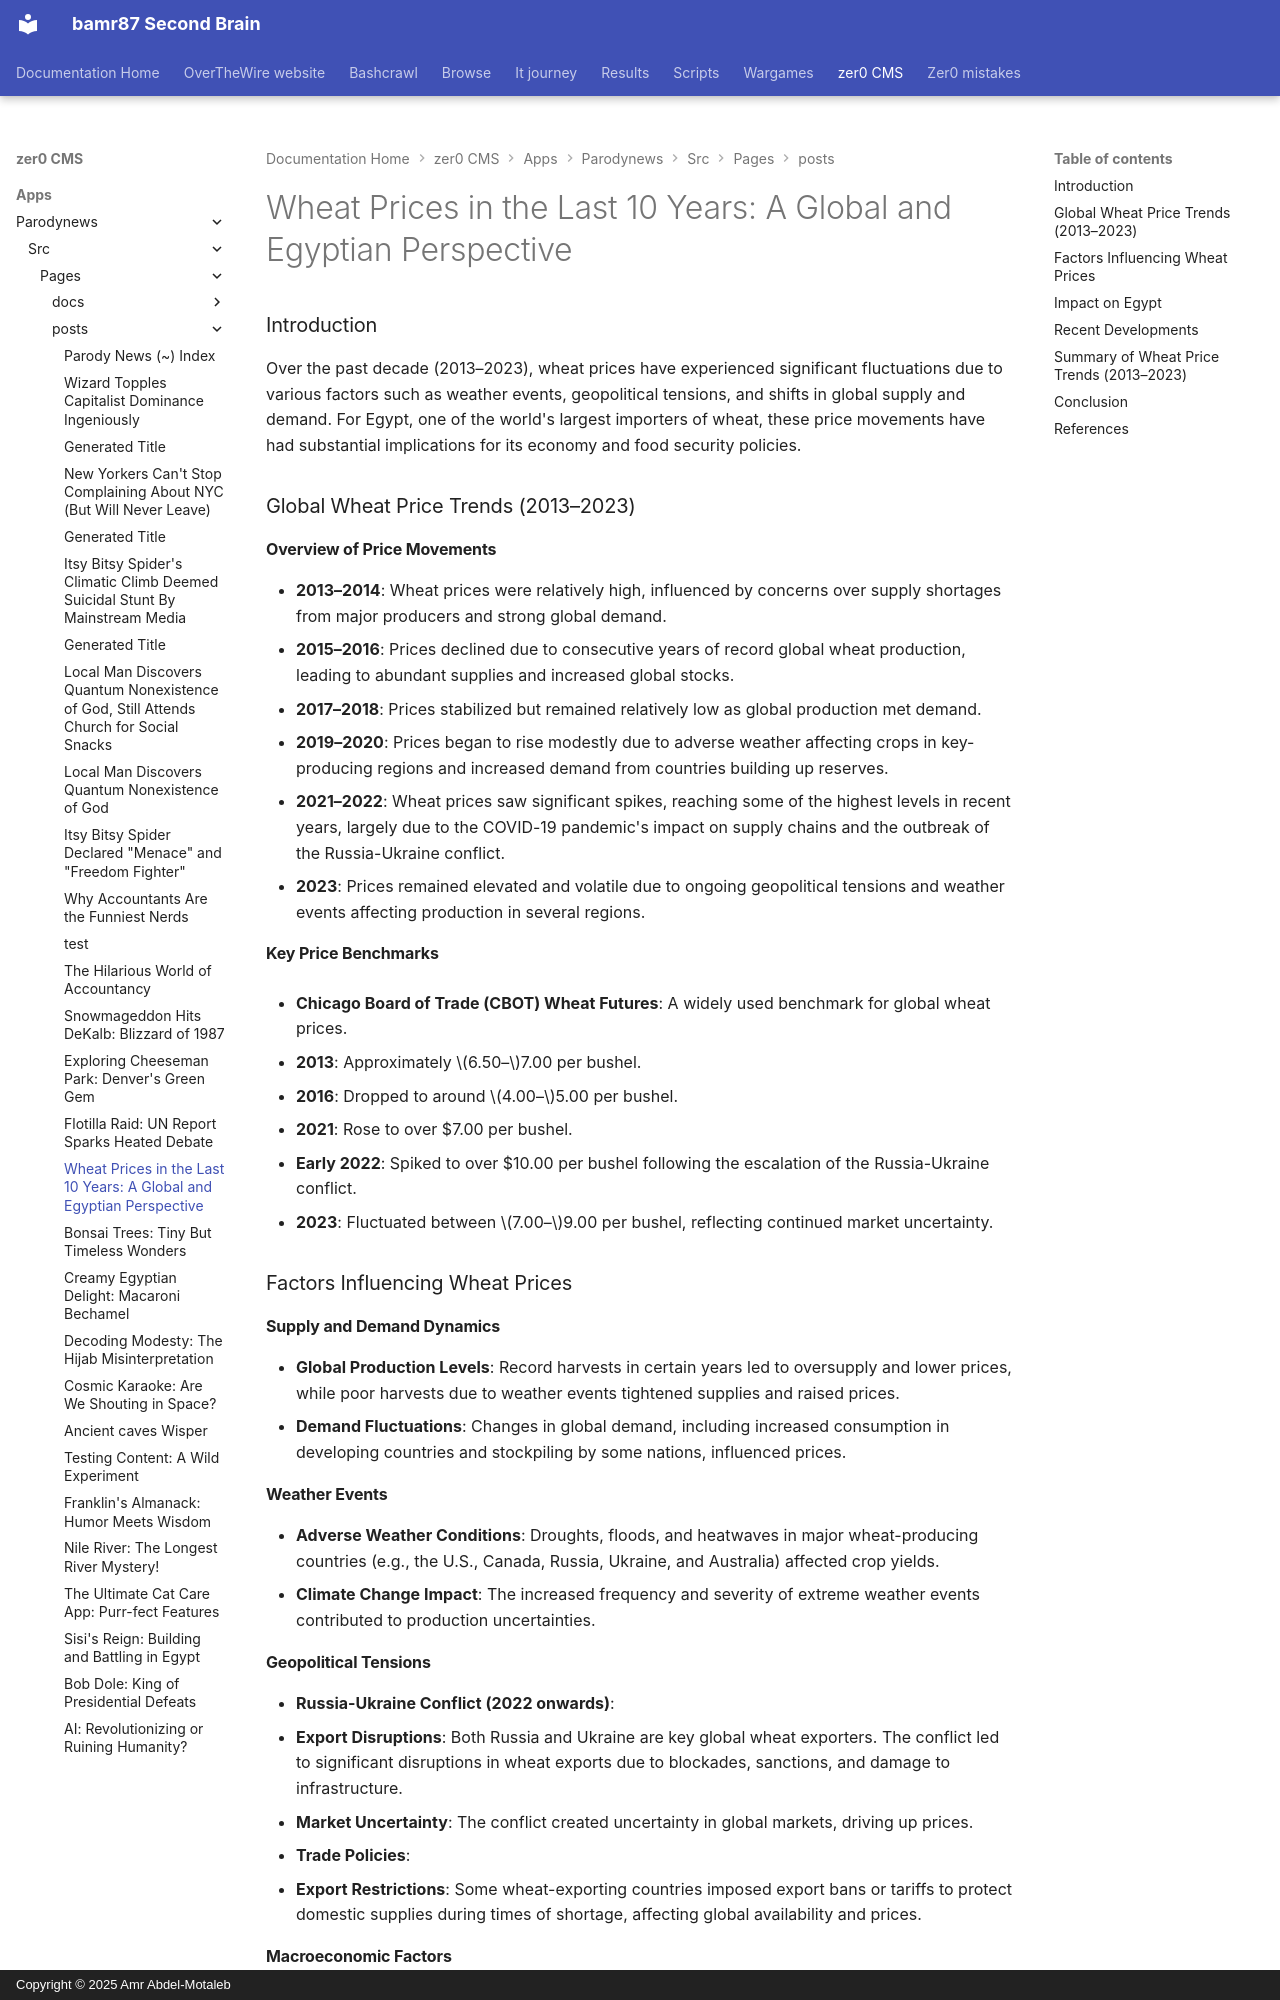

repository: bamr87/README · page: zer0-CMS/apps/parodynews/src/pages/_posts/2024-09-25-wheat-prices-global-egypt-perspective/index.html · generator: mkdocs · copyright: Copyright © 2025 Amr Abdel-Motaleb

---
author: Jane Doe
categories:
- breaking
description: Explore the fluctuations in wheat prices over the past decade and their
  impact on global markets and Egypt's economy.
draft: draft
featured: true
preview: /assets/images/wheat.png
published_at: 2024-09-25
slug: wheat-prices-global-egypt-perspective
source_file: apps/parodynews/src/pages/_posts/2024-09-25-wheat-prices-global-egypt-perspective.md
source_repo: bamr87/zer0-CMS
source_url: https://github.com/bamr87/zer0-CMS/blob/main/apps/parodynews/src/pages/_posts/2024-09-25-wheat-prices-global-egypt-perspective.md
title: 'Wheat Prices in the Last 10 Years: A Global and Egyptian Perspective'
---

### Introduction

Over the past decade (2013–2023), wheat prices have experienced significant fluctuations due to various factors such as weather events, geopolitical tensions, and shifts in global supply and demand. For Egypt, one of the world's largest importers of wheat, these price movements have had substantial implications for its economy and food security policies.

### Global Wheat Price Trends (2013–2023)

#### Overview of Price Movements

- **2013–2014**: Wheat prices were relatively high, influenced by concerns over supply shortages from major producers and strong global demand.
- **2015–2016**: Prices declined due to consecutive years of record global wheat production, leading to abundant supplies and increased global stocks.
- **2017–2018**: Prices stabilized but remained relatively low as global production met demand.
- **2019–2020**: Prices began to rise modestly due to adverse weather affecting crops in key-producing regions and increased demand from countries building up reserves.
- **2021–2022**: Wheat prices saw significant spikes, reaching some of the highest levels in recent years, largely due to the COVID-19 pandemic's impact on supply chains and the outbreak of the Russia-Ukraine conflict.
- **2023**: Prices remained elevated and volatile due to ongoing geopolitical tensions and weather events affecting production in several regions.

#### Key Price Benchmarks

- **Chicago Board of Trade (CBOT) Wheat Futures**: A widely used benchmark for global wheat prices.

  - **2013**: Approximately $6.50–$7.00 per bushel.
  - **2016**: Dropped to around $4.00–$5.00 per bushel.
  - **2021**: Rose to over $7.00 per bushel.
  - **Early 2022**: Spiked to over $10.00 per bushel following the escalation of the Russia-Ukraine conflict.
  - **2023**: Fluctuated between $7.00–$9.00 per bushel, reflecting continued market uncertainty.

### Factors Influencing Wheat Prices

#### Supply and Demand Dynamics

- **Global Production Levels**: Record harvests in certain years led to oversupply and lower prices, while poor harvests due to weather events tightened supplies and raised prices.
- **Demand Fluctuations**: Changes in global demand, including increased consumption in developing countries and stockpiling by some nations, influenced prices.

#### Weather Events

- **Adverse Weather Conditions**: Droughts, floods, and heatwaves in major wheat-producing countries (e.g., the U.S., Canada, Russia, Ukraine, and Australia) affected crop yields.
- **Climate Change Impact**: The increased frequency and severity of extreme weather events contributed to production uncertainties.
